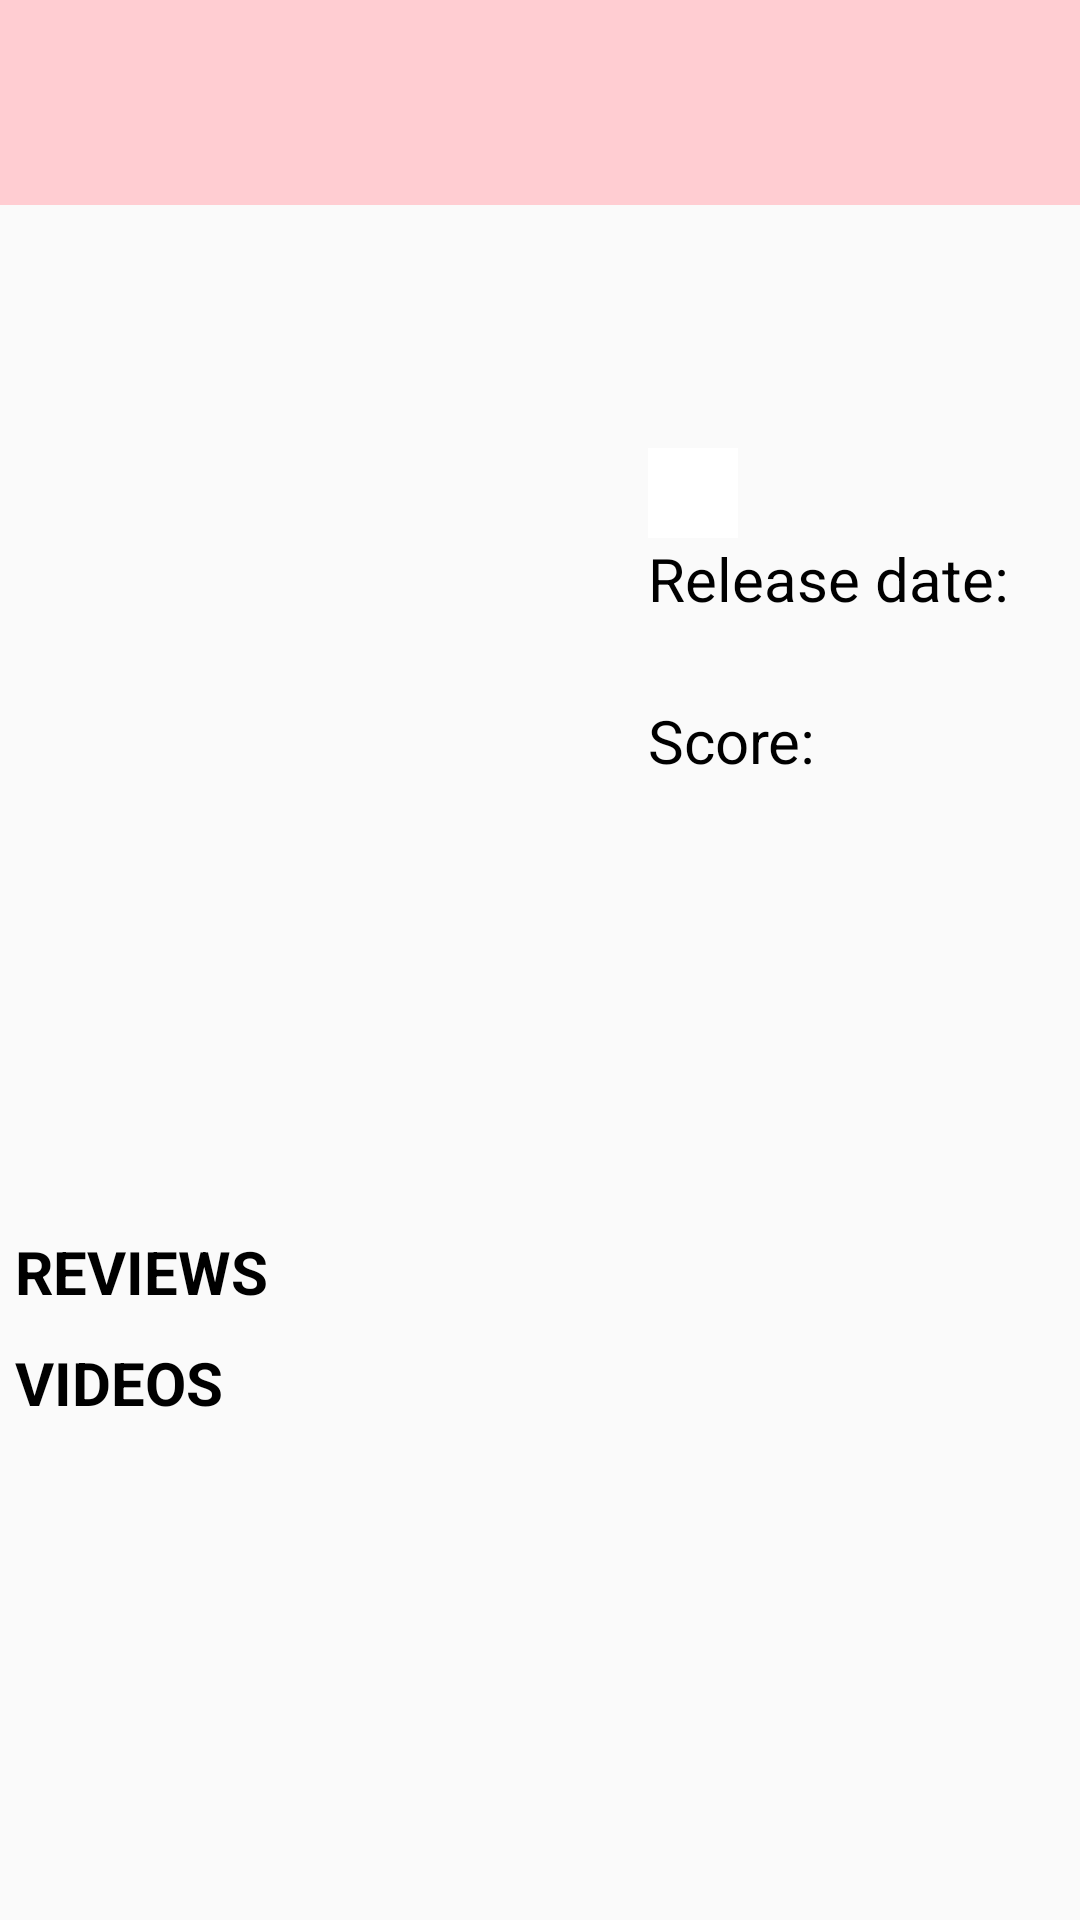

The Android layout XML behind this screen, and the referenced resources:
<!-- AndroidManifest.xml: application theme AppTheme -->
<!-- res/layout/detail_activity.xml -->
<?xml version="1.0" encoding="utf-8"?>
<ScrollView xmlns:android="http://schemas.android.com/apk/res/android"
    xmlns:app="http://schemas.android.com/apk/res-auto"
    xmlns:tools="http://schemas.android.com/tools"
    android:layout_width="match_parent"
    android:layout_height="match_parent">

    <android.support.constraint.ConstraintLayout
        android:id="@+id/detail_constraint_layout"
        android:layout_width="match_parent"
        android:layout_height="wrap_content">

        <TextView
            android:id="@+id/movie_title_text"
            android:layout_width="match_parent"
            android:layout_height="wrap_content"
            android:background="@color/colorPrimaryLight"
            android:gravity="center"
            android:padding="@dimen/detail_title_texview_padding"
            android:textColor="@color/text_color"
            android:textSize="@dimen/detail_title_text_size"
            app:layout_constraintLeft_toLeftOf="parent"
            app:layout_constraintLeft_toRightOf="parent"
            app:layout_constraintTop_toTopOf="parent"
            tools:text="Movie title" />

        <LinearLayout
            android:id="@+id/detail_linear_layout"
            android:layout_width="match_parent"
            android:layout_height="wrap_content"
            android:orientation="horizontal"
            app:layout_constraintLeft_toLeftOf="parent"
            app:layout_constraintLeft_toRightOf="parent"
            app:layout_constraintTop_toBottomOf="@+id/movie_title_text">

            <ImageView
                android:id="@+id/movie_poster_image"
                android:layout_width="0dp"
                android:layout_height="@dimen/detail_poster_height"
                android:layout_weight="0.6"
                tools:src="@drawable/no_image_svg" />

            <LinearLayout
                android:layout_width="0dp"
                android:layout_height="wrap_content"
                android:layout_gravity="center_vertical"
                android:layout_weight="0.4"
                android:orientation="vertical">

                <ImageButton
                    android:id="@+id/favorites_star_button"
                    android:layout_width="wrap_content"
                    android:layout_height="wrap_content"
                    tools:src="@drawable/ic_star_border_black_48dp"
                    android:background="#ffffff"
                    android:padding="15dp"/>

                <TextView
                    style="@style/AdditionalTextStyle"
                    android:layout_width="wrap_content"
                    android:layout_height="wrap_content"
                    android:text="@string/release_date" />

                <TextView
                    android:id="@+id/movie_release_date_text"
                    style="@style/AdditionalTextStyle"
                    android:layout_width="wrap_content"
                    android:layout_height="wrap_content"
                    tools:text="2018" />

                <TextView
                    style="@style/AdditionalTextStyle"
                    android:layout_width="wrap_content"
                    android:layout_height="wrap_content"
                    android:text="@string/score" />

                <TextView
                    android:id="@+id/movie_rating_text"
                    style="@style/AdditionalTextStyle"
                    android:layout_width="wrap_content"
                    android:layout_height="wrap_content"
                    tools:text="10/10" />

            </LinearLayout>
        </LinearLayout>
        <TextView
            android:id="@+id/movie_plot_overview_text"
            android:layout_width="match_parent"
            android:layout_height="wrap_content"
            android:padding="@dimen/detail_overview_padding"
            android:textColor="@color/text_color"
            android:textSize="@dimen/detail_overview_text_size"
            app:layout_constraintLeft_toLeftOf="parent"
            app:layout_constraintTop_toBottomOf="@+id/detail_linear_layout"
            tools:text="An inspiring story about a unicorn who wants to become a lawyer" />
        <LinearLayout
            android:padding="@dimen/detail_overview_padding"
            android:id="@+id/review_linear_layout"
            android:layout_width="match_parent"
            android:layout_height="wrap_content"
            android:orientation="vertical"
            app:layout_constraintLeft_toLeftOf="parent"
            app:layout_constraintLeft_toRightOf="parent"
            app:layout_constraintTop_toBottomOf="@+id/movie_plot_overview_text">
            <TextView
                android:id="@+id/review_title_textview"
                android:text="REVIEWS"
                android:textSize="@dimen/detail_info_text_size"
                android:textColor="@color/text_color"
                android:textStyle="bold"
                android:layout_width="match_parent"
                android:layout_height="wrap_content" />
            <ProgressBar
                android:id="@+id/review_loading_indicator"
                style="@style/Widget.AppCompat.ProgressBar"
                android:layout_width="wrap_content"
                android:layout_height="wrap_content"
                android:layout_gravity="center"
                android:visibility="gone" />
        </LinearLayout>
        <LinearLayout
            android:padding="@dimen/detail_overview_padding"
            android:id="@+id/video_linear_layout"
            android:layout_width="match_parent"
            android:layout_height="wrap_content"
            android:orientation="vertical"
            app:layout_constraintLeft_toLeftOf="parent"
            app:layout_constraintLeft_toRightOf="parent"
            app:layout_constraintTop_toBottomOf="@+id/review_linear_layout">
            <TextView
                android:id="@+id/video_title_textview"
                android:text="VIDEOS"
                android:textSize="@dimen/detail_info_text_size"
                android:textColor="@color/text_color"
                android:textStyle="bold"
                android:layout_width="match_parent"
                android:layout_height="wrap_content" />
            <ProgressBar
                android:id="@+id/video_loading_indicator"
                style="@style/Widget.AppCompat.ProgressBar"
                android:layout_width="wrap_content"
                android:layout_height="wrap_content"
                android:layout_gravity="center"
                android:visibility="gone" />
        </LinearLayout>
    </android.support.constraint.ConstraintLayout>

</ScrollView>
<!-- resources referenced by this layout -->
<resources>
  <color name="colorPrimaryLight">#FFCDD2</color>
  <color name="text_color">#000000</color>
  <dimen name="detail_info_text_size">20sp</dimen>
  <dimen name="detail_overview_padding">5dp</dimen>
  <dimen name="detail_overview_text_size">20sp</dimen>
  <dimen name="detail_poster_height">300dp</dimen>
  <dimen name="detail_title_text_size">36sp</dimen>
  <dimen name="detail_title_texview_padding">10dp</dimen>
  <string name="release_date">Release date:</string>
  <string name="score">Score:</string>
  <style name="AdditionalTextStyle">
          <item name="android:textSize">@dimen/detail_info_text_size</item>
          <item name="android:textColor">@color/text_color</item>
      </style>
  <style name="AppTheme" parent="Theme.AppCompat.Light.DarkActionBar">
          
          <item name="colorPrimary">@color/colorPrimary</item>
          <item name="colorPrimaryDark">@color/colorPrimaryDark</item>
          <item name="colorAccent">@color/colorAccent</item>
          
          <item name="preferenceTheme">@style/PreferenceThemeOverlay</item>
      </style>
  <color name="colorPrimary">#F44336</color>
  <color name="colorPrimaryDark">#D32F2F</color>
  <color name="colorAccent">#7C4DFF</color>
</resources>
